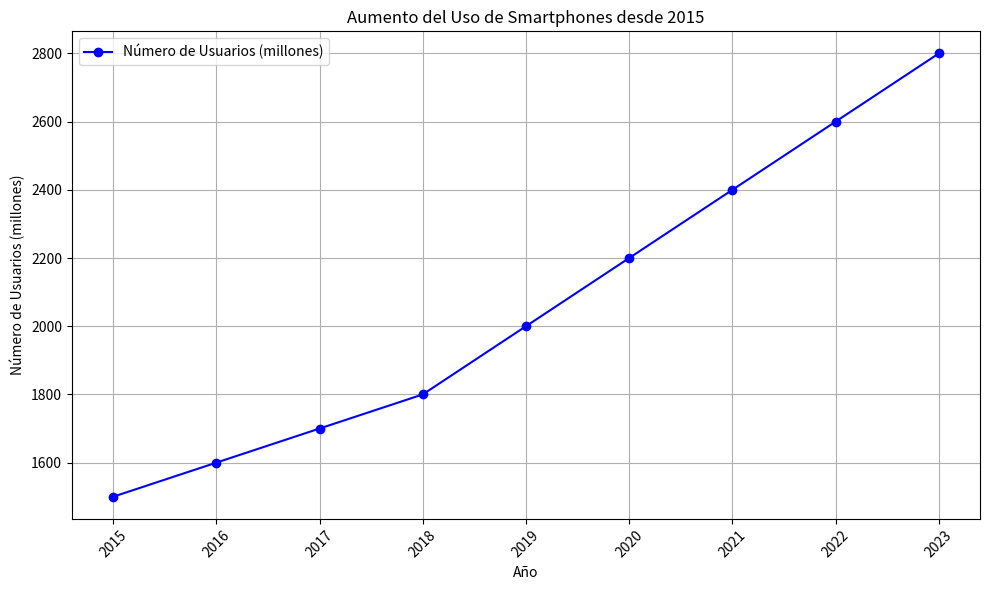

This figure's Python source:
import matplotlib.pyplot as plt

# Datos ficticios: Años y número de usuarios (en millones)
años = [2015, 2016, 2017, 2018, 2019, 2020, 2021, 2022, 2023]
usuarios = [1500, 1600, 1700, 1800, 2000, 2200, 2400, 2600, 2800]  # En millones

# Crear el gráfico
plt.figure(figsize=(10, 6))
plt.plot(años, usuarios, marker='o', linestyle='-', color='b', label='Número de Usuarios (millones)')
plt.title('Aumento del Uso de Smartphones desde 2015')
plt.xlabel('Año')
plt.ylabel('Número de Usuarios (millones)')
plt.grid(True)
plt.legend()
plt.xticks(años, rotation=45)
plt.tight_layout()

# Mostrar el gráfico
plt.show()
